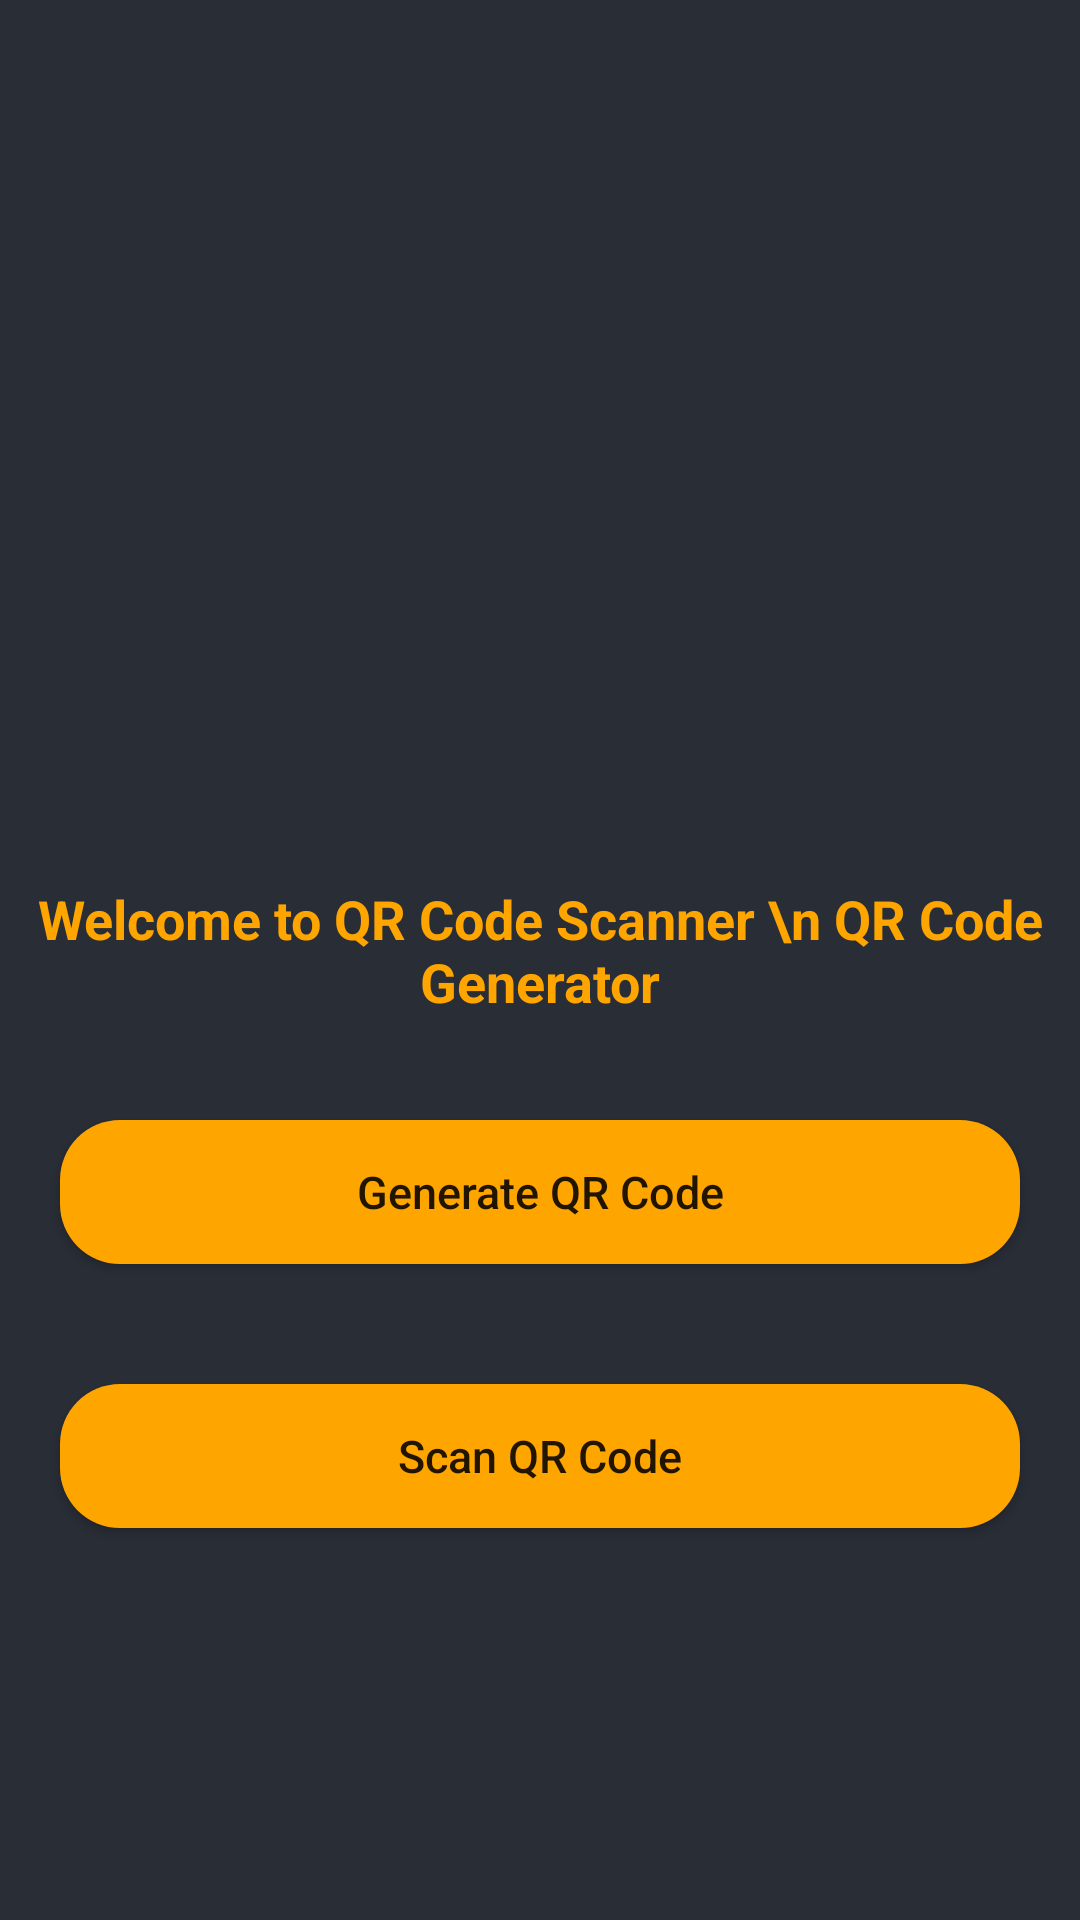

Android layout source for this screen:
<!-- AndroidManifest.xml: application theme Theme.QRCodeScanner -->
<!-- res/layout/activity_main.xml -->
<?xml version="1.0" encoding="utf-8"?>
<RelativeLayout xmlns:android="http://schemas.android.com/apk/res/android"
    xmlns:app="http://schemas.android.com/apk/res-auto"
    xmlns:tools="http://schemas.android.com/tools"
    android:layout_width="match_parent"
    android:layout_height="match_parent"
    android:background="@color/black_shade_1"
    tools:context=".MainActivity">

    <ImageView
        android:id="@+id/idQRImage"
        android:layout_width="200dp"
        android:layout_height="200dp"
        android:layout_centerHorizontal="true"
        android:layout_marginTop="60dp"
        android:src="@drawable/qrcode" />

    <TextView
        android:id="@+id/idTVHEad"
        android:layout_width="match_parent"
        android:layout_height="wrap_content"
        android:layout_below="@id/idQRImage"
        android:layout_marginTop="30dp"
        android:gravity="center"
        android:padding="4dp"
        android:text="Welcome to QR Code Scanner \n QR Code Generator"
        android:textAlignment="center"
        android:textAllCaps="false"
        android:textColor="@color/yellow"
        android:textSize="18sp"
        android:textStyle="bold" />

    <Button
        android:id="@+id/idBtnGenerateCode"
        android:layout_width="match_parent"
        android:layout_height="wrap_content"
        android:layout_below="@id/idTVHEad"
        android:layout_marginStart="20dp"
        android:layout_marginTop="30dp"
        android:layout_marginEnd="20dp"
        android:layout_marginBottom="10dp"
        android:background="@drawable/button_back"
        android:text="Generate QR Code"
        android:textAllCaps="false"
        android:textSize="15sp"
        app:backgroundTint="@color/yellow" />

    <Button
        android:id="@+id/idBtnScanCode"
        android:layout_width="match_parent"
        android:layout_height="wrap_content"
        android:layout_below="@id/idBtnGenerateCode"
        android:layout_marginStart="20dp"
        android:layout_marginTop="30dp"
        android:layout_marginEnd="20dp"
        android:layout_marginBottom="10dp"
        android:background="@drawable/button_back"
        android:text="Scan QR Code"
        android:textAllCaps="false"
        android:textSize="15sp"
        app:backgroundTint="@color/yellow" />


</RelativeLayout>
<!-- resources referenced by this layout -->
<resources>
  <color name="black_shade_1">#292D36</color>
  <color name="yellow">#ffa500</color>
  <!-- drawable button_back (drawable) -->
  <?xml version="1.0" encoding="utf-8"?>
  <shape xmlns:android="http://schemas.android.com/apk/res/android"
      android:shape="rectangle">
      <corners android:radius="20dp" />
      <solid android:color="@color/yellow" />
  
  </shape>
  <style name="Theme.QRCodeScanner" parent="Theme.MaterialComponents.DayNight.NoActionBar">
          
          <item name="colorPrimary">@color/purple_500</item>
          <item name="colorPrimaryVariant">@color/purple_700</item>
          <item name="colorOnPrimary">@color/white</item>
          
          <item name="colorSecondary">@color/teal_200</item>
          <item name="colorSecondaryVariant">@color/teal_700</item>
          <item name="colorOnSecondary">@color/black</item>
          
          <item name="android:statusBarColor" tools:targetApi="l">?attr/colorPrimaryVariant</item>
          
      </style>
  <color name="purple_500">#ffa500</color>
  <color name="purple_700">#292D36</color>
  <color name="white">#FFFFFFFF</color>
  <color name="teal_200">#FF03DAC5</color>
  <color name="teal_700">#FF018786</color>
  <color name="black">#FF000000</color>
</resources>
